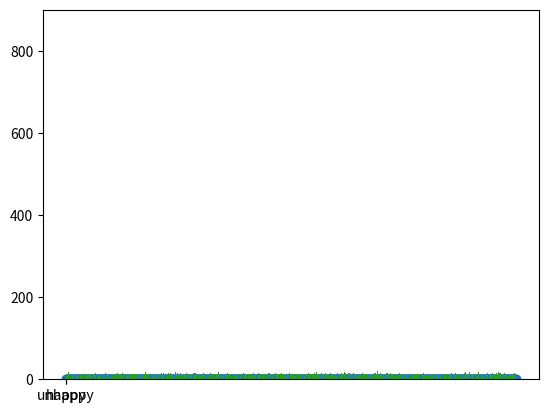

Write Python code to recreate this figure.
from typing import Dict, List, Tuple
from copy import deepcopy
import matplotlib.pyplot as plt

list_trails: Dict[int, List[int]] = dict()
count_trails: Dict[int, int] = dict()
is_happy_trails: Dict[int, bool] = dict()

def happy_sum(n: int, prev_trail: List[int] = []) -> Tuple[bool, int, List[int]]:
    global list_trails
    global count_trails
    global is_happy_trails

    SSD: int = sum([int(digit) * int(digit) for digit in str(n)])
    
    # If it is 1, then return true
    if n == 1:
        prev_trail.append(n)
        return True, n, prev_trail
    
    # If recursive function sees the value before (if loops), then false
    if n in list_trails:
        prev_trail = prev_trail + list_trails[n]
        return is_happy_trails[n], n, prev_trail
    elif n in prev_trail:
        return False, n, prev_trail

    prev_trail.append(n)

    return happy_sum(SSD, prev_trail)	 # check new number


def rotate_left(arr: List[int], is_pop: bool, n: int = 1) -> List[int]:
    for _ in range(n):
        if is_pop:
            arr.pop(0)
        else:
            arr.append(arr.pop(0))
    
    return arr


def update_trails(n: int, is_happy_sum: bool, loop_num: int, prev_trail: List[int]) -> None:
    global count_trails
    global list_trails
    global is_happy_trails

    reached_loop_num: bool = False
    swapping_trail: List[int] = deepcopy(prev_trail)

    for point in prev_trail:
        if point == loop_num:
            reached_loop_num = True

        if not point in is_happy_trails:
            is_happy_trails[point] = is_happy_sum

        if point in count_trails:
            count_trails[point] += 1
        else:
            count_trails[point] = 1

        if not point in list_trails:
            list_trails[point] = deepcopy(swapping_trail)

        prev_num = point
        swapping_trail = rotate_left(swapping_trail, is_happy_sum or not reached_loop_num)


def max_len_dict_list(dict_list: Dict[int, List[int]]) -> Tuple[List[int], int]:
    curr_max: int = 0
    curr_ind: List[int] = [0]
    
    for key in dict_list.keys():
        this_len: int = len(dict_list[key])
        if curr_max < this_len:
            curr_max = this_len
            curr_ind = [key]
        elif curr_max == this_len:
            curr_ind.append(key)

    return curr_ind, curr_max


def print_dict(pass_dict) -> None:
    for i in sorted(pass_dict.keys()):
        print(f'{i}: {pass_dict[i]}')
    print()


def print_res(n: int, is_happy_trails: Dict[int, bool], count_trails: Dict[int, int], list_trails: Dict[int, List[int]], is_mat_plot: bool = False) -> None:
    if is_mat_plot:
        plt.scatter(is_happy_trails.keys(), is_happy_trails.values())
        plt.show()

        num_happy: int = sum([1 if is_happy_trails[key] else 0 for key in is_happy_trails.keys()])
        num_unhappy: int = sum([0 if is_happy_trails[key] else 1 for key in is_happy_trails.keys()])
        plt.bar(['happy', 'unhappy'], [num_happy, num_unhappy])
        plt.show()

        plt.bar(list_trails.keys(), [len(val) for val in list_trails.values()])
        plt.show()

        max_nums, max_trail_len = max_len_dict_list(list_trails)
        print(f'Nums w/ Longest Trail:')
        for val in max_nums:
            print(val)
        print(f'Length of Longest Trail: {max_trail_len}')

        print(f'Num Happy: {num_happy}')
        print(f'Num Unhappy: {num_unhappy}')
        print(f'Ratio: {num_happy/num_unhappy}')
    
    else:
        print('--------------------------------------------------')
        print('--------------------------------------------------')
        print(f'{n}:')
        print('--------------------------------------------------')
        print(f'is_happy_trails:')
        print_dict(is_happy_trails)

        print(f'count_trails:')
        print_dict(count_trails)

        print(f'list_trails:')
        print_dict(list_trails)

        max_nums, max_trail_len = max_len_dict_list(list_trails)
        print(f'Nums w/ Longest Trail:')
        for val in max_nums:
            print(val)
        print(f'Length of Longest Trail: {max_trail_len}')
        
        print('--------------------------------------------------')
        print('--------------------------------------------------\n')


def happy_sum_n(n: int) -> None:
    global is_happy_trails
    global count_trails
    global list_trails

    for i in range(n + 1):
        is_sum, loop_num, trail = happy_sum(i, [])
        update_trails(i, is_sum, loop_num, trail)

    print_res(n, is_happy_trails, count_trails, list_trails)
    print_res(n, is_happy_trails, count_trails, list_trails, True)


def main() -> None:
    happy_sum_n(1000)


if __name__ == '__main__':
    main()

